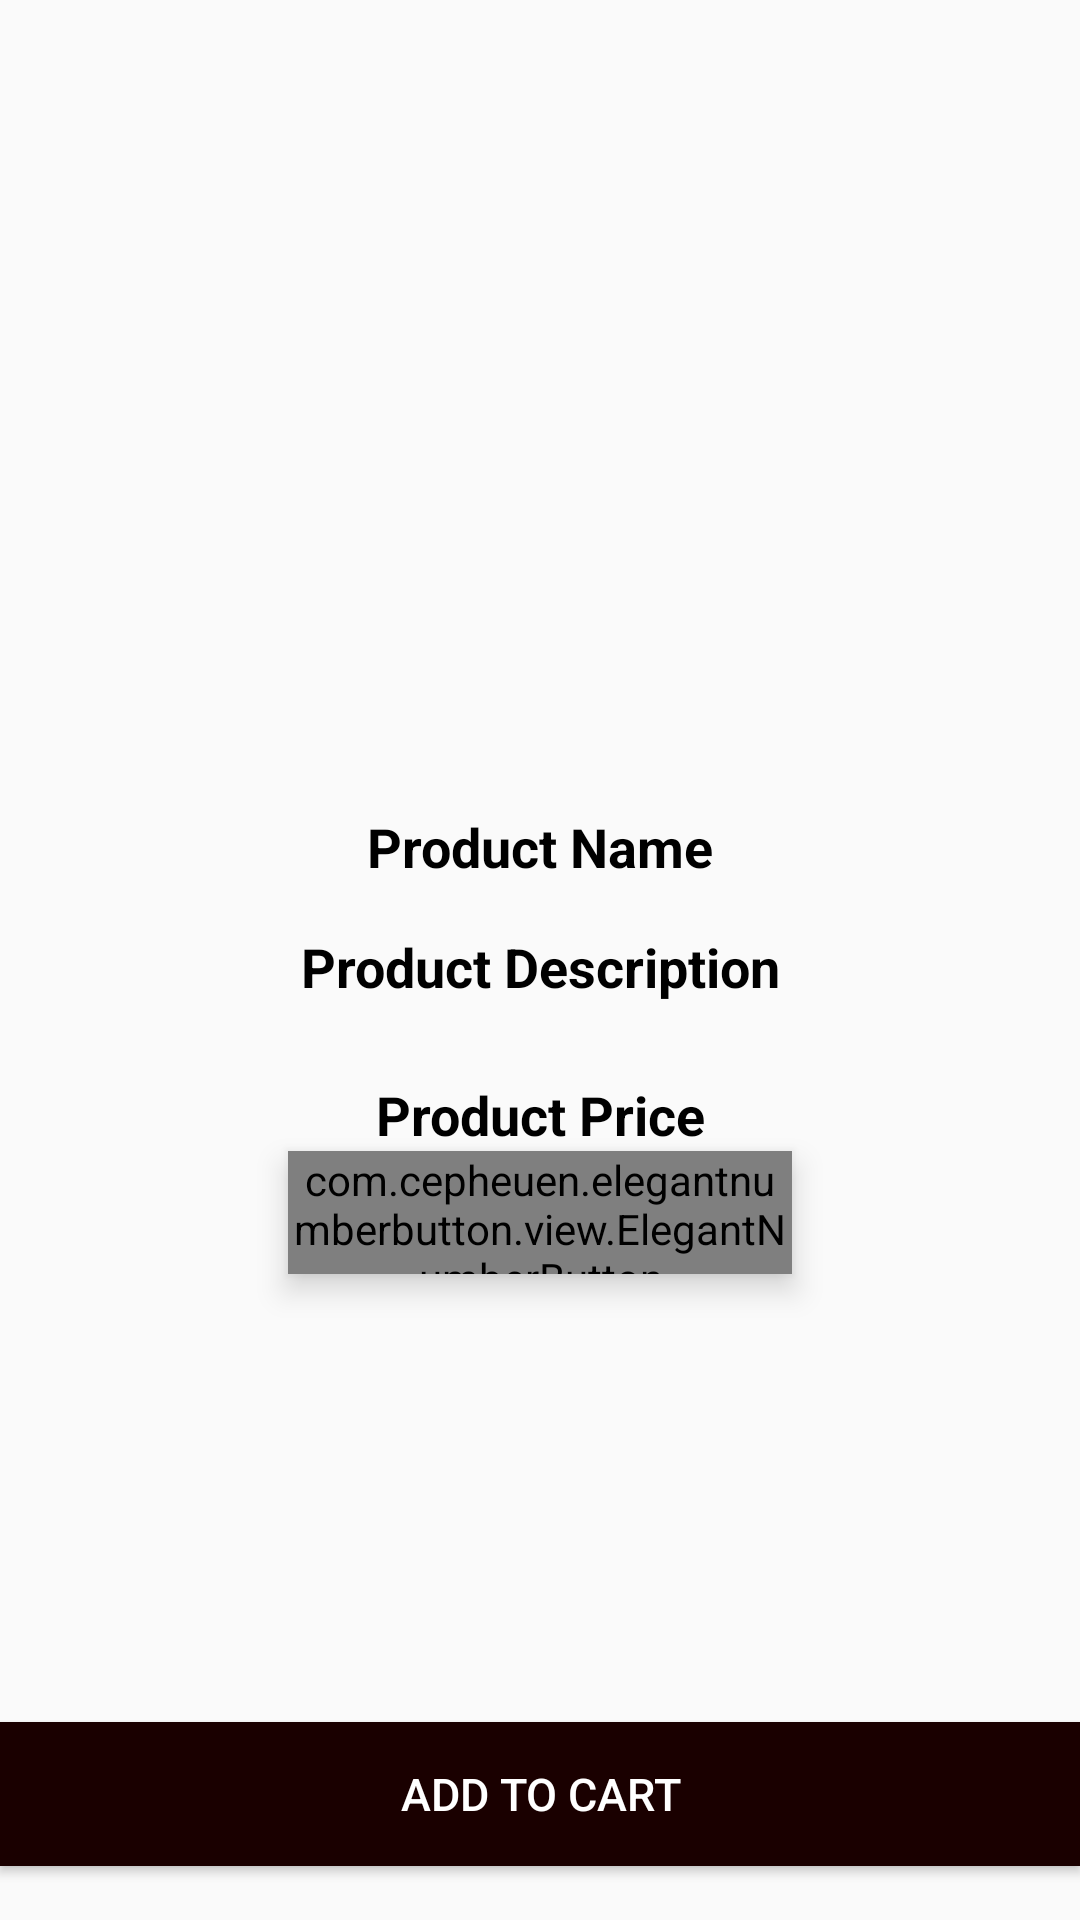

Layout XML and referenced resources for this Android screen:
<!-- AndroidManifest.xml: application theme AppTheme -->
<!-- res/layout/activity_products_detail.xml -->
<?xml version="1.0" encoding="utf-8"?>
<RelativeLayout xmlns:android="http://schemas.android.com/apk/res/android"
    xmlns:app="http://schemas.android.com/apk/res-auto"
    xmlns:tools="http://schemas.android.com/tools"
    android:layout_width="match_parent"
    android:layout_height="match_parent"
    tools:context=".Buyer.ProductsDetailActivity">




    <ImageView
        android:id="@+id/product_image_details"
        android:layout_width="match_parent"
        android:layout_height="260dp"
        android:scaleType="fitCenter" />
    <TextView
        android:id="@+id/product_name_details"
        android:layout_width="match_parent"
        android:layout_height="wrap_content"
        android:layout_below="@+id/product_image_details"
        android:text="Product Name"
        android:textColor="@android:color/black"
        android:textStyle="bold"
        android:textSize="18sp"
        android:gravity="center"
        android:layout_marginTop="10dp"/>

    <TextView
        android:id="@+id/product_description_details"
        android:layout_width="match_parent"
        android:layout_height="wrap_content"
        android:layout_below="@+id/product_image_details"
        android:layout_marginTop="50dp"
        android:gravity="center"
        android:text="Product Description"
        android:textColor="@android:color/black"
        android:textSize="18sp"
        android:textStyle="bold" />

    <TextView
        android:id="@+id/product_price_details"
        android:layout_width="match_parent"
        android:layout_height="wrap_content"
        android:layout_below="@+id/product_description_details"
        android:layout_marginTop="25dp"
        android:gravity="center"
        android:text="Product Price"
        android:textColor="@android:color/black"
        android:textSize="18sp"
        android:textStyle="bold" />

    <com.cepheuen.elegantnumberbutton.view.ElegantNumberButton
        android:id="@+id/numberBtn"
        android:layout_width="168dp"
        android:layout_height="41dp"
        android:layout_below="@+id/product_price_details"
        android:layout_centerHorizontal="true"
        android:elevation="6dp"
        app:finalNumber="10"
        app:initialNumber="1"
        app:textSize="16dp"></com.cepheuen.elegantnumberbutton.view.ElegantNumberButton>

    <Button
        android:id="@+id/pd_add_to_cart"
        android:layout_width="match_parent"
        android:layout_height="wrap_content"
        android:layout_alignParentBottom="true"
        android:layout_marginTop="15dp"
        android:layout_marginBottom="18dp"
        android:background="@color/colorPrimaryDark"
        android:text="Add to cart"
        android:textColor="@android:color/white"

        android:textSize="15sp" />

    










</RelativeLayout>
<!-- resources referenced by this layout -->
<resources>
  <color name="colorPrimaryDark">#1a0000</color>
  <style name="AppTheme" parent="Theme.AppCompat.Light.DarkActionBar">
          
          <item name="colorPrimary">#000000</item>
          <item name="colorPrimaryDark">@color/colorPrimaryDark</item>
          <item name="colorAccent">@color/colorAccent</item>
          <item name="android:windowAnimationStyle">@null</item>
  
  
      </style>
  <color name="colorAccent">#D81B60</color>
</resources>
